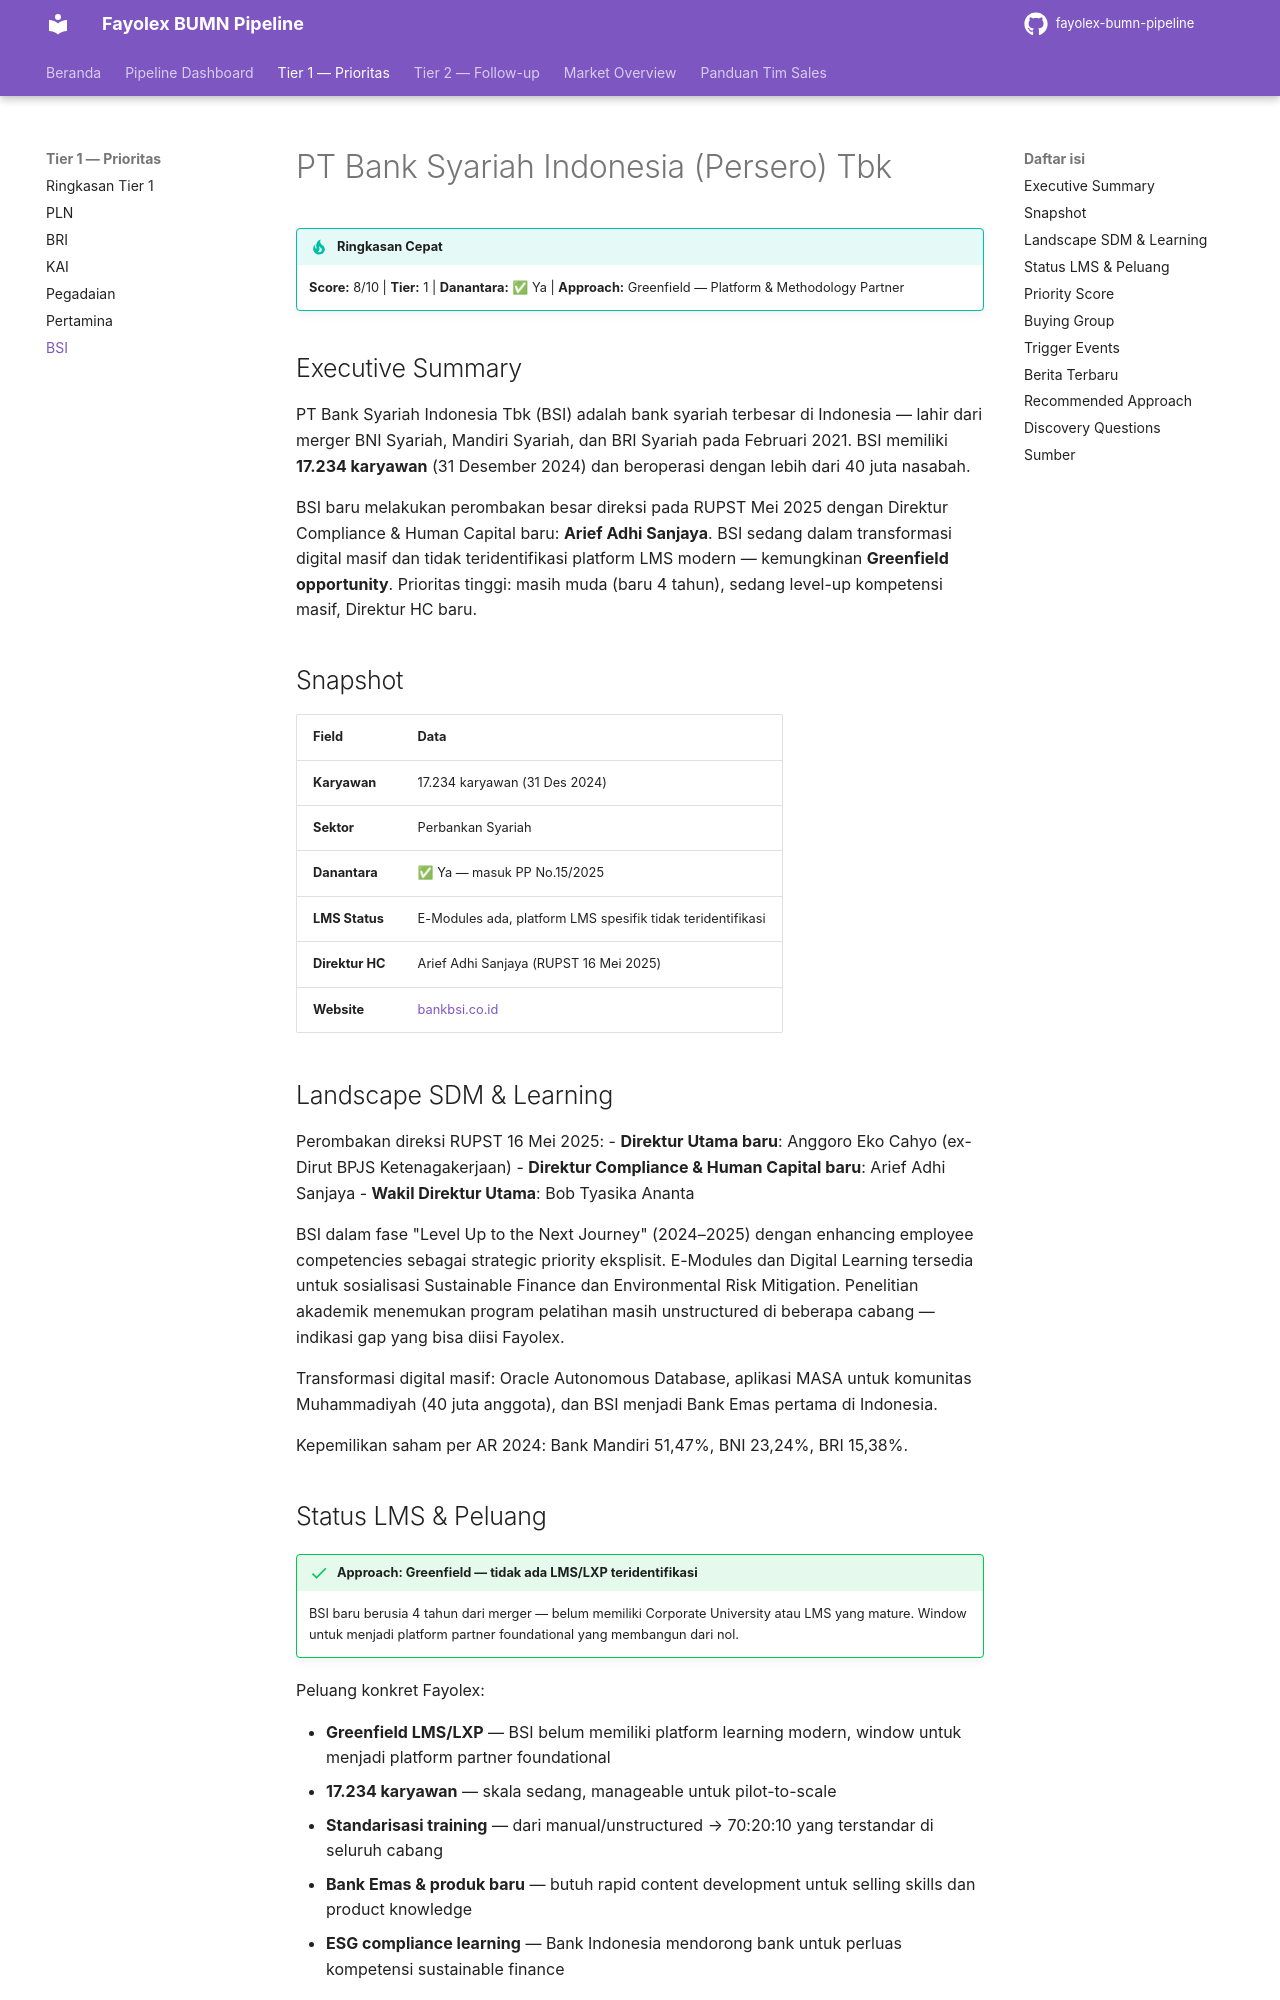

repository: fentonmartin/fayolex-bumn-pipeline · page: tier1/bsi/index.html · generator: mkdocs

---
title: PT Bank Syariah Indonesia (Persero) Tbk
---

# PT Bank Syariah Indonesia (Persero) Tbk

!!! tip "Ringkasan Cepat"
    **Score:** 8/10 | **Tier:** 1 | **Danantara:** ✅ Ya | **Approach:** Greenfield — Platform & Methodology Partner

## Executive Summary

PT Bank Syariah Indonesia Tbk (BSI) adalah bank syariah terbesar di Indonesia — lahir dari merger BNI Syariah, Mandiri Syariah, dan BRI Syariah pada Februari 2021. BSI memiliki **17.234 karyawan** (31 Desember 2024) dan beroperasi dengan lebih dari 40 juta nasabah.

BSI baru melakukan perombakan besar direksi pada RUPST Mei 2025 dengan Direktur Compliance & Human Capital baru: **Arief Adhi Sanjaya**. BSI sedang dalam transformasi digital masif dan tidak teridentifikasi platform LMS modern — kemungkinan **Greenfield opportunity**. Prioritas tinggi: masih muda (baru 4 tahun), sedang level-up kompetensi masif, Direktur HC baru.

## Snapshot

| Field | Data |
|---|---|
| **Karyawan** | 17.234 karyawan (31 Des 2024) |
| **Sektor** | Perbankan Syariah |
| **Danantara** | ✅ Ya — masuk PP No.15/2025 |
| **LMS Status** | E-Modules ada, platform LMS spesifik tidak teridentifikasi |
| **Direktur HC** | Arief Adhi Sanjaya (RUPST 16 Mei 2025) |
| **Website** | [bankbsi.co.id](https://bankbsi.co.id) |

## Landscape SDM & Learning

Perombakan direksi RUPST 16 Mei 2025:
- **Direktur Utama baru**: Anggoro Eko Cahyo (ex-Dirut BPJS Ketenagakerjaan)
- **Direktur Compliance & Human Capital baru**: Arief Adhi Sanjaya
- **Wakil Direktur Utama**: Bob Tyasika Ananta

BSI dalam fase "Level Up to the Next Journey" (2024–2025) dengan enhancing employee competencies sebagai strategic priority eksplisit. E-Modules dan Digital Learning tersedia untuk sosialisasi Sustainable Finance dan Environmental Risk Mitigation. Penelitian akademik menemukan program pelatihan masih unstructured di beberapa cabang — indikasi gap yang bisa diisi Fayolex.

Transformasi digital masif: Oracle Autonomous Database, aplikasi MASA untuk komunitas Muhammadiyah (40 juta anggota), dan BSI menjadi Bank Emas pertama di Indonesia.

Kepemilikan saham per AR 2024: Bank Mandiri 51,47%, BNI 23,24%, BRI 15,38%.

## Status LMS & Peluang

!!! success "Approach: Greenfield — tidak ada LMS/LXP teridentifikasi"
    BSI baru berusia 4 tahun dari merger — belum memiliki Corporate University atau LMS yang mature. Window untuk menjadi platform partner foundational yang membangun dari nol.

Peluang konkret Fayolex:

- **Greenfield LMS/LXP** — BSI belum memiliki platform learning modern, window untuk menjadi platform partner foundational
- **17.234 karyawan** — skala sedang, manageable untuk pilot-to-scale
- **Standarisasi training** — dari manual/unstructured → 70:20:10 yang terstandar di seluruh cabang
- **Bank Emas & produk baru** — butuh rapid content development untuk selling skills dan product knowledge
- **ESG compliance learning** — Bank Indonesia mendorong bank untuk perluas kompetensi sustainable finance
